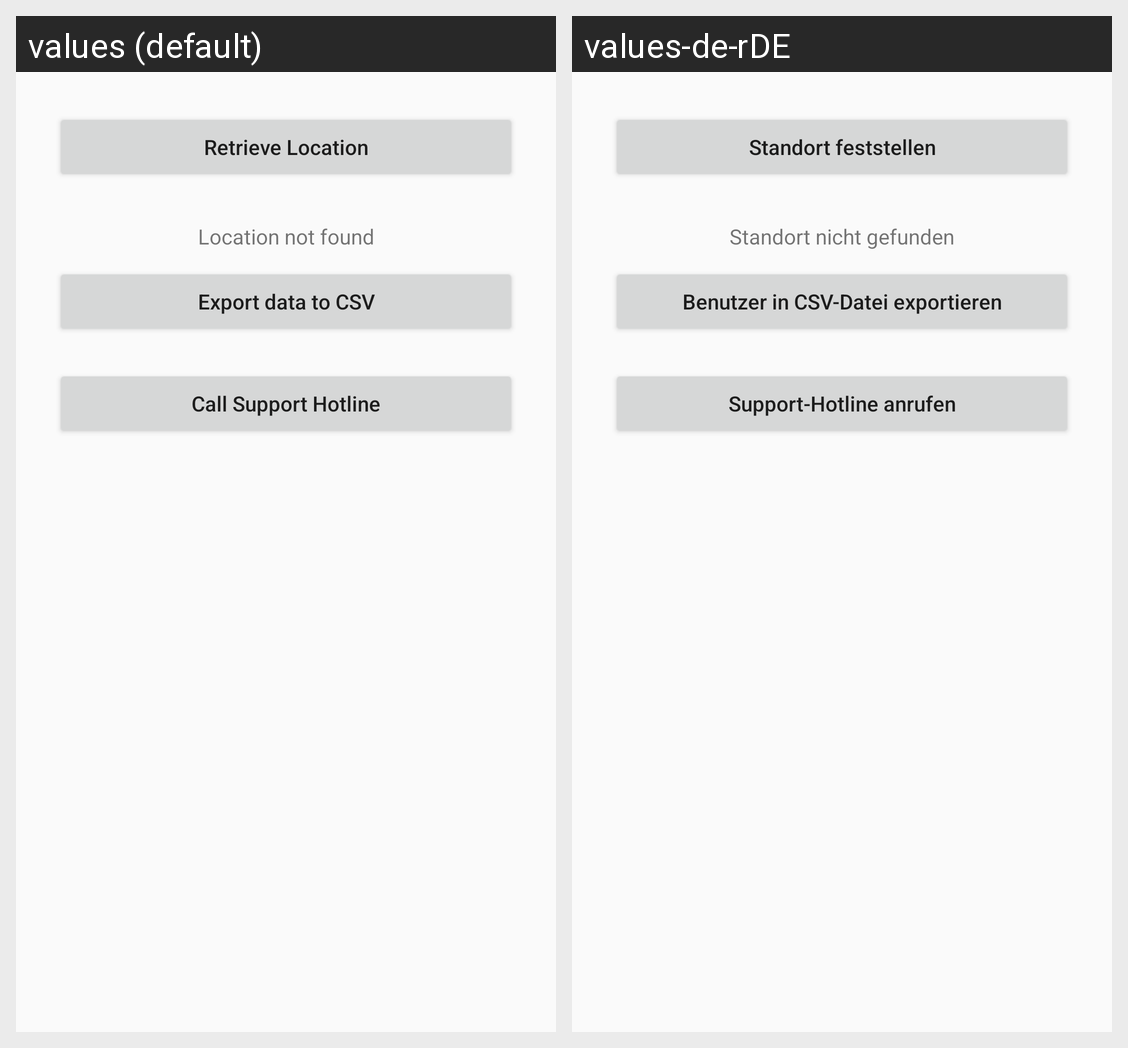

For this localized Android screen grid, give each drawn string resource with its value in every locale shown.
Android screen res/layout/settings_activity_layout.xml rendered under 2 locales, left to right: values (default), values-de-rDE. Device: Nexus 5 (rendered at 1080×1920; each locale shown at half size, 540×960, under a caption strip naming it); theme Theme.AppCompat.DayNight.DarkActionBar.
Strings drawn on this screen, with the default value and each locale's value (text and hints the layout hard-codes, and strings that could not be matched under every locale, appear in the picture but are not listed):

get_location
  values: Retrieve Location
  values-de-rDE: Standort feststellen

location_not_found
  values: Location not found
  values-de-rDE: Standort nicht gefunden

export_to_csv
  values: Export data to CSV
  values-de-rDE: Benutzer in CSV-Datei exportieren

start_phone_activity
  values: Call Support Hotline
  values-de-rDE: Support-Hotline anrufen
